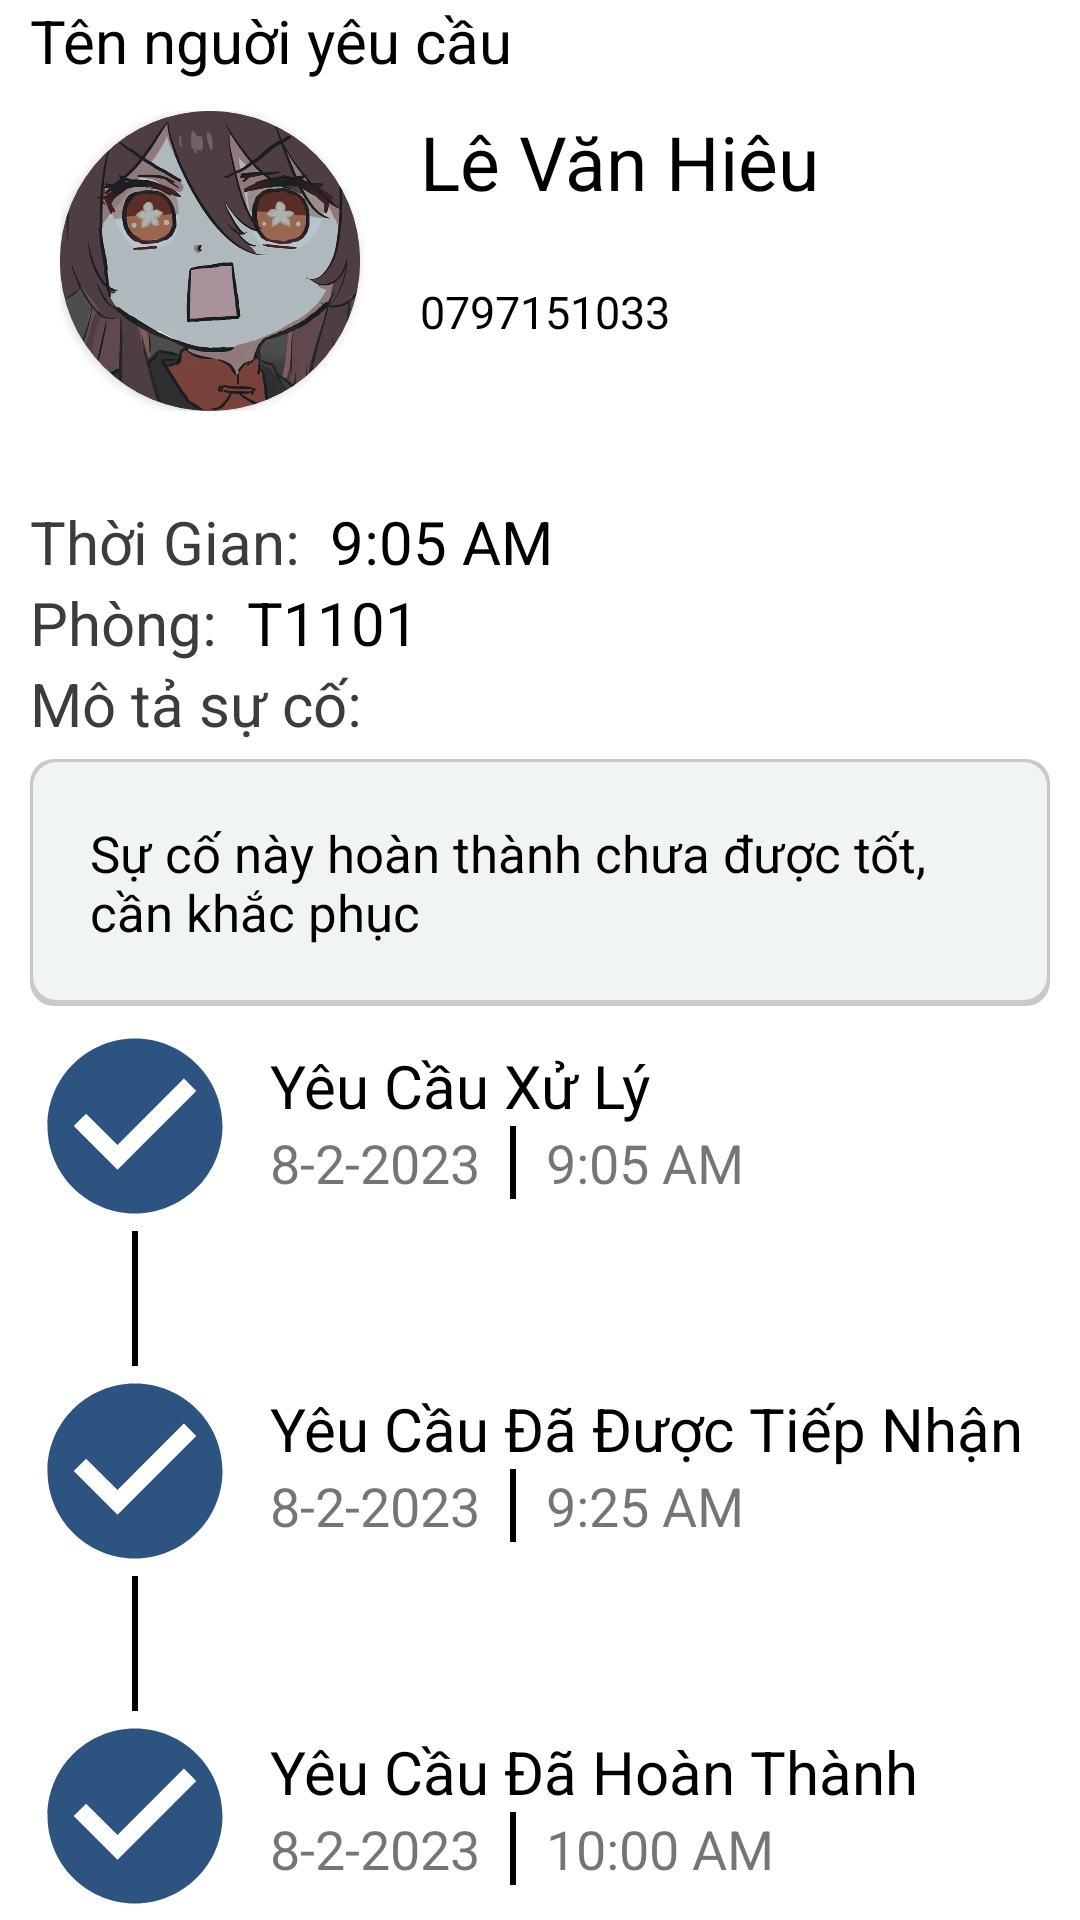

Produce the Android XML layout that renders to this screen, including the resource entries it uses.
<!-- AndroidManifest.xml: application theme Theme.TTTN -->
<!-- res/layout/problem_process.xml -->
<?xml version="1.0" encoding="utf-8"?>
<LinearLayout xmlns:android="http://schemas.android.com/apk/res/android"
    xmlns:tools="http://schemas.android.com/tools"
    android:layout_width="match_parent"
    android:layout_height="match_parent"
    xmlns:app="http://schemas.android.com/apk/res-auto"
    android:orientation="vertical"
    >

    <LinearLayout
        android:layout_width="match_parent"
        android:layout_height="wrap_content"
        android:orientation="vertical"
        android:layout_marginLeft="10dp"
        android:layout_marginRight="10dp">
        <TextView
            android:layout_width="match_parent"
            android:layout_height="wrap_content"
            android:text="Tên nguời yêu cầu"
            android:textSize="20dp"
            android:textColor="#000000"/>
        <LinearLayout
            android:layout_width="match_parent"
            android:layout_height="100dp"
            android:orientation="horizontal"
            android:layout_margin="10dp"
            >
            <androidx.cardview.widget.CardView
                android:layout_width="100dp"
                android:layout_height="100dp"
                app:cardCornerRadius="50dp"
                android:layout_centerHorizontal="true"
                android:layout_gravity="center"
                android:shape="ring">
                <ImageView
                    android:layout_width="100dp"
                    android:layout_height="100dp"
                    android:src="@drawable/hutaopicture"
                    android:background="@drawable/circle_avatar"
                    />
            </androidx.cardview.widget.CardView>
            <LinearLayout
                android:layout_marginLeft="20dp"
                android:layout_width="wrap_content"
                android:layout_height="match_parent"
                android:orientation="vertical">
                <TextView
                    android:id="@+id/userName"
                    android:textSize="25dp"
                    android:text="Lê Văn Hiêu"
                    android:layout_width="wrap_content"
                    android:layout_height="wrap_content"
                    android:layout_weight="1"
                    android:textColor="#000000" />
                <TextView
                    android:textSize="15dp"
                    android:text="0797151033"
                    android:layout_width="wrap_content"
                    android:layout_height="wrap_content"
                    android:layout_weight="1"
                    android:textColor="#000000" />
            </LinearLayout>

            <ImageView
                android:layout_marginLeft="50dp"
                android:id="@+id/callToUser"
                android:layout_width="50dp"
                android:layout_height="50dp"
                android:layout_gravity="center"
                android:src="@drawable/baseline_call_24"/>
        </LinearLayout>

        <LinearLayout
            android:layout_marginTop="20dp"
            android:layout_width="match_parent"
            android:layout_height="wrap_content"
            android:orientation="horizontal">
            <TextView
                android:layout_width="wrap_content"
                android:layout_height="wrap_content"
                android:text="Thời Gian:"
                android:textSize="20dp"
                android:textColor="#3C3C3C"/>
            <TextView
                android:layout_width="wrap_content"
                android:layout_height="wrap_content"
                android:layout_marginLeft="10dp"
                android:text="9:05 AM"
                android:textSize="20dp"
                android:textColor="#000000"/>
        </LinearLayout>

        <LinearLayout

            android:layout_width="match_parent"
            android:layout_height="wrap_content"
            android:orientation="horizontal">
            <TextView
                android:layout_width="wrap_content"
                android:layout_height="wrap_content"
                android:text="Phòng:"
                android:textSize="20dp"
                android:textColor="#3C3C3C"/>
            <TextView
                android:layout_width="wrap_content"
                android:layout_height="wrap_content"
                android:layout_marginLeft="10dp"
                android:text="T1101"
                android:textSize="20dp"
                android:textColor="#000000"/>
        </LinearLayout>


        <TextView
                android:layout_width="wrap_content"
                android:layout_height="wrap_content"
                android:text="Mô tả sự cố:"
                android:textSize="20dp"
                android:textColor="#3C3C3C"/>
        <LinearLayout
                android:layout_marginTop="5dp"
                android:layout_width="match_parent"
                android:layout_height="wrap_content"
                android:background="@drawable/problem_description">
            <TextView
                    android:layout_margin="20dp"
                    android:layout_width="match_parent"
                    android:layout_height="wrap_content"
                    android:text="Sự cố này hoàn thành chưa được tốt, cần khắc phục"
                    android:textSize="17dp"
                    android:textColor="@color/black"
                    />
        </LinearLayout>

        <LinearLayout
            android:layout_width="match_parent"
            android:layout_height="match_parent"
            android:orientation="horizontal"
            android:layout_marginTop="5dp">
            <LinearLayout
                android:layout_width="wrap_content"
                android:layout_height="match_parent"
                android:orientation="vertical">
                <ImageView
                    android:layout_width="70dp"
                    android:layout_height="70dp"
                    android:src="@drawable/baseline_check_circle_24"/>
                <View
                    android:layout_marginLeft="34dp"
                    android:layout_width="2dp"
                    android:layout_height="45dp"
                    android:background="#000000"/>
                <ImageView
                    android:layout_width="70dp"
                    android:layout_height="70dp"
                    android:src="@drawable/baseline_check_circle_24"/>
                <View
                    android:layout_marginLeft="34dp"
                    android:layout_width="2dp"
                    android:layout_height="45dp"
                    android:background="#000000"/>
                <ImageView
                    android:layout_width="70dp"
                    android:layout_height="70dp"
                    android:src="@drawable/baseline_check_circle_24"/>
            </LinearLayout>
            <LinearLayout
                android:layout_marginLeft="10dp"
                android:layout_weight="1"
                android:layout_width="wrap_content"
                android:layout_height="match_parent"
                android:orientation="vertical">
                <TextView
                    android:layout_marginTop="8dp"
                    android:layout_width="wrap_content"
                    android:layout_height="wrap_content"
                    android:text="Yêu Cầu Xử Lý"
                    android:textSize="20dp"
                    android:textColor="@color/black"/>
                <LinearLayout
                    android:layout_width="match_parent"
                    android:layout_height="wrap_content">
                    <TextView
                        android:layout_width="wrap_content"
                        android:layout_height="wrap_content"
                        android:text="8-2-2023"
                        android:textSize="18dp"/>
                    <View
                        android:layout_marginLeft="10dp"
                        android:layout_width="2dp"
                        android:layout_height="match_parent"
                        android:background="#000000"/>
                    <TextView
                        android:layout_marginLeft="10dp"
                        android:layout_width="wrap_content"
                        android:layout_height="wrap_content"
                        android:text="9:05 AM"
                        android:textSize="18dp"/>
                </LinearLayout>
                <TextView
                    android:layout_marginTop="63dp"
                    android:layout_width="wrap_content"
                    android:layout_height="wrap_content"
                    android:text="Yêu Cầu Đã Được Tiếp Nhận"
                    android:textSize="20dp"
                    android:textColor="@color/black"/>
                <LinearLayout
                    android:layout_width="match_parent"
                    android:layout_height="wrap_content">
                    <TextView
                        android:layout_width="wrap_content"
                        android:layout_height="wrap_content"
                        android:text="8-2-2023"
                        android:textSize="18dp"/>
                    <View
                        android:layout_marginLeft="10dp"
                        android:layout_width="2dp"
                        android:layout_height="match_parent"
                        android:background="#000000"/>
                    <TextView
                        android:layout_marginLeft="10dp"
                        android:layout_width="wrap_content"
                        android:layout_height="wrap_content"
                        android:text="9:25 AM"
                        android:textSize="18dp"/>
                </LinearLayout>
                <TextView
                    android:layout_marginTop="63dp"
                    android:layout_width="wrap_content"
                    android:layout_height="wrap_content"
                    android:text="Yêu Cầu Đã Hoàn Thành"
                    android:textSize="20dp"
                    android:textColor="@color/black"/>
                <LinearLayout
                    android:layout_width="match_parent"
                    android:layout_height="wrap_content">
                    <TextView
                        android:layout_width="wrap_content"
                        android:layout_height="wrap_content"
                        android:text="8-2-2023"
                        android:textSize="18dp"/>
                    <View
                        android:layout_marginLeft="10dp"
                        android:layout_width="2dp"
                        android:layout_height="match_parent"
                        android:background="#000000"/>
                    <TextView
                        android:layout_marginLeft="10dp"
                        android:layout_width="wrap_content"
                        android:layout_height="wrap_content"
                        android:text="10:00 AM"
                        android:textSize="18dp"/>
                </LinearLayout>



            </LinearLayout>

        </LinearLayout>


    </LinearLayout>


</LinearLayout>
<!-- resources referenced by this layout -->
<resources>
  <color name="black">#FF000000</color>
  <!-- drawable baseline_check_circle_24 (drawable) -->
  <vector android:height="24dp" android:tint="#2D5381"
      android:viewportHeight="24" android:viewportWidth="24"
      android:width="24dp" xmlns:android="http://schemas.android.com/apk/res/android">
      <path android:fillColor="@android:color/white" android:pathData="M12,2C6.48,2 2,6.48 2,12s4.48,10 10,10 10,-4.48 10,-10S17.52,2 12,2zM10,17l-5,-5 1.41,-1.41L10,14.17l7.59,-7.59L19,8l-9,9z"/>
  </vector>
  <!-- drawable circle_avatar (drawable) -->
  <?xml version="1.0" encoding="utf-8"?>
  <shape xmlns:android="http://schemas.android.com/apk/res/android">
      <solid android:color="@color/black" />
      <size android:width="100dp" android:height="100dp" />
      <corners android:radius="50dp" />
  </shape>
  <!-- drawable hutaopicture: jpg bitmap (drawable, 49842 bytes) -->
  <!-- drawable problem_description (drawable) -->
  <?xml version="1.0" encoding="utf-8"?>
  <layer-list xmlns:android="http://schemas.android.com/apk/res/android">
      <item>
          <shape android:shape="rectangle">
              <solid android:color="#CABBBBBB"/>
              <corners android:radius="8dp" />
          </shape>
      </item>
  
      <item
          android:left="1dp"
          android:right="1dp"
          android:top="1dp"
          android:bottom="2dp">
          <shape android:shape="rectangle">
              <solid android:color="#F1F4F5"/>
              <corners android:radius="8dp" />
          </shape>
      </item>
  </layer-list>
  <style name="Theme.TTTN" parent="Theme.MaterialComponents.DayNight.NoActionBar">
          
          <item name="colorPrimary">@color/primary</item>
          <item name="colorPrimaryVariant">@color/purple_700</item>
          <item name="colorOnPrimary">@color/white</item>
          
          <item name="colorSecondary">@color/teal_200</item>
          <item name="colorSecondaryVariant">@color/teal_700</item>
          <item name="colorOnSecondary">@color/black</item>
          
          <item name="android:statusBarColor">@color/primary</item>
          
      </style>
  <color name="primary">#0D51A1</color>
  <color name="purple_700">#FF3700B3</color>
  <color name="white">#FFFFFFFF</color>
  <color name="teal_200">#FF03DAC5</color>
  <color name="teal_700">#FF018786</color>
</resources>
